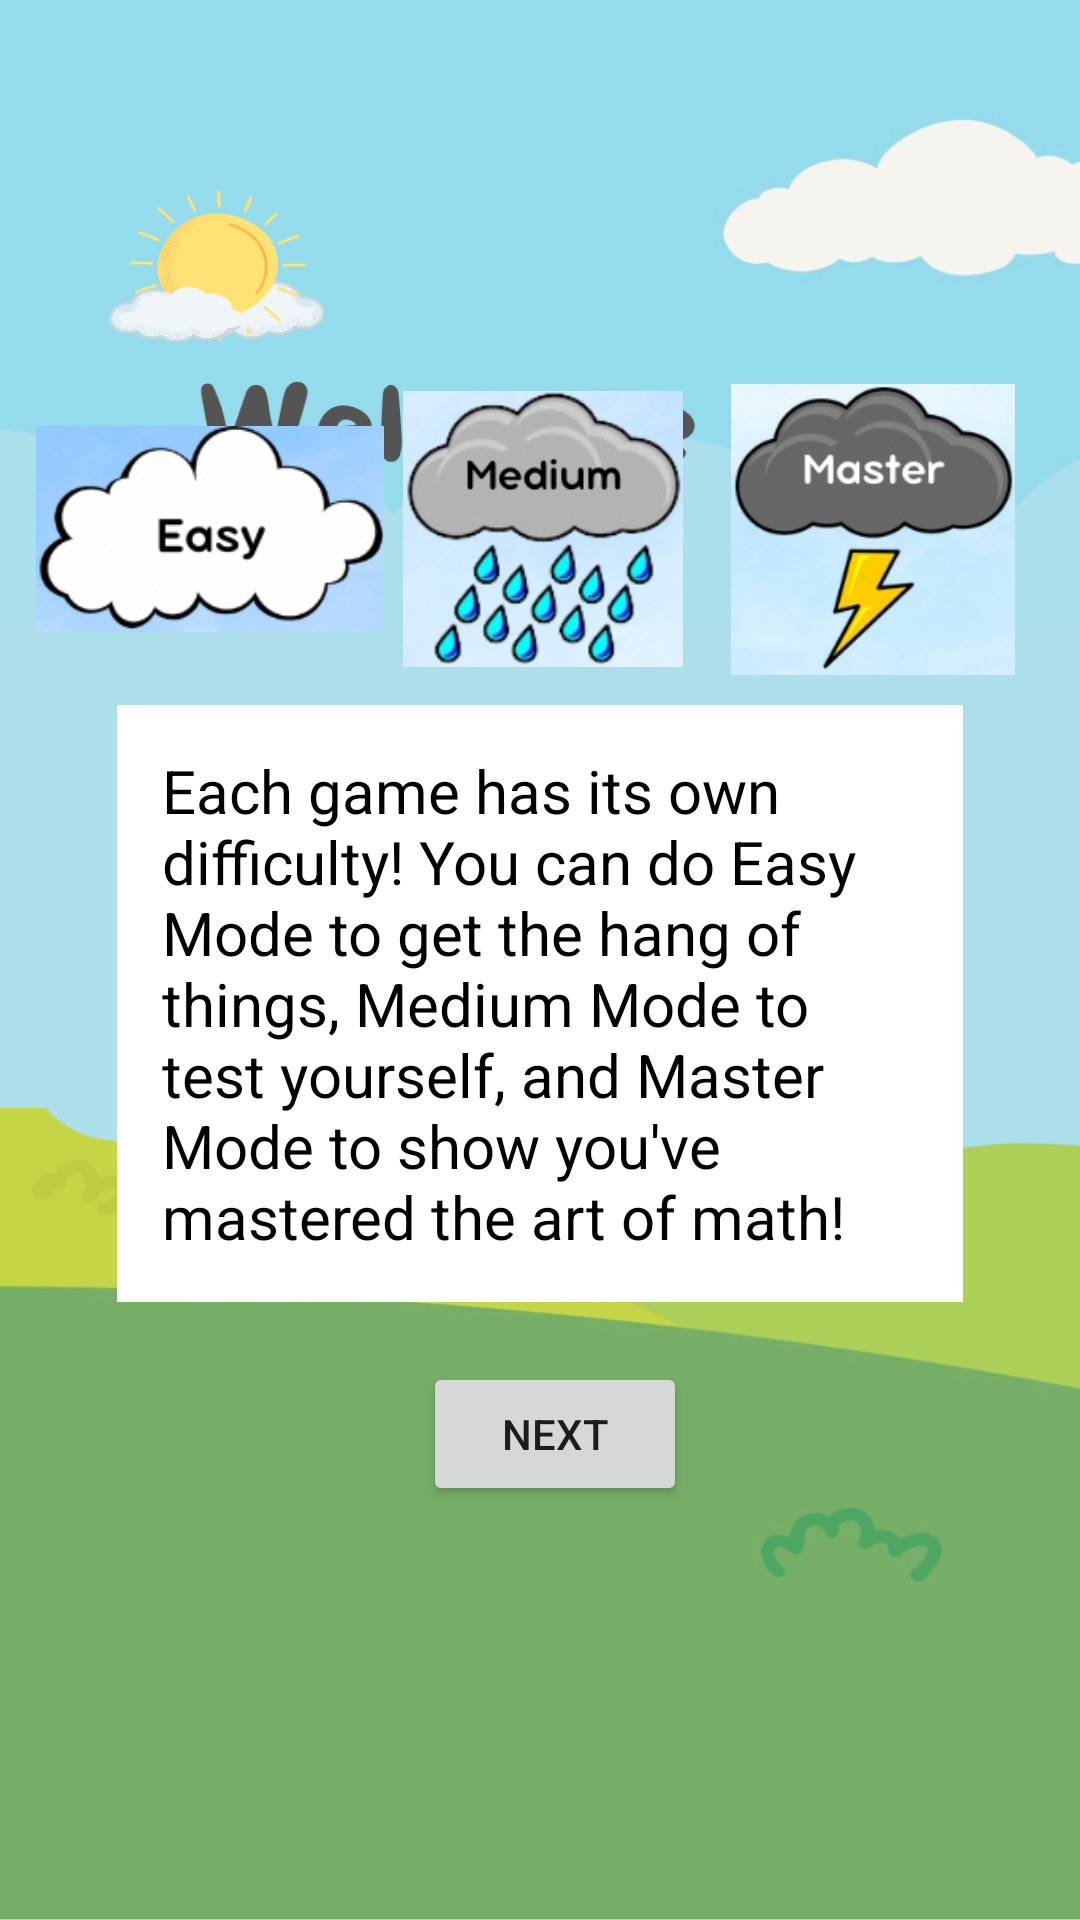

Produce the Android XML layout that renders to this screen, including the resource entries it uses.
<!-- AndroidManifest.xml: application theme Theme.QuizApp -->
<!-- res/layout/intro_5.xml -->
<?xml version="1.0" encoding="utf-8"?>
<LinearLayout xmlns:android="http://schemas.android.com/apk/res/android"
    android:orientation="vertical"
    android:layout_width="match_parent"
    android:layout_height="match_parent"
    android:gravity= "center"
    xmlns:tools="http://schemas.android.com/tools"
    xmlns:app="http://schemas.android.com/apk/res-auto"
    android:background="@drawable/homepage_new">


    <LinearLayout
        android:layout_width="wrap_content"
        android:layout_height="wrap_content"
        android:padding="10dp"
        >

        <ImageView
            android:id="@+id/logoImageView"
            android:layout_width="116dp"
            android:layout_height="88dp"
            android:layout_gravity="center"
            android:src="@drawable/easy"
            app:layout_constraintBottom_toBottomOf="parent"
            app:layout_constraintEnd_toEndOf="parent"
            app:layout_constraintStart_toStartOf="parent"
            app:layout_constraintTop_toTopOf="parent"
            app:layout_constraintVertical_bias="0.393" />

        <ImageView
            android:id="@+id/medium"
            android:layout_width="106dp"
            android:layout_height="92dp"
            android:layout_gravity="center"
            android:src="@drawable/medium"
            app:layout_constraintBottom_toBottomOf="parent"
            app:layout_constraintEnd_toEndOf="parent"
            app:layout_constraintStart_toStartOf="parent"
            app:layout_constraintTop_toTopOf="parent"
            app:layout_constraintVertical_bias="0.393" />

        <ImageView
            android:id="@+id/hard"
            android:layout_width="114dp"
            android:layout_height="97dp"
            android:layout_gravity="center"
            android:src="@drawable/master"
            app:layout_constraintBottom_toBottomOf="parent"
            app:layout_constraintEnd_toEndOf="parent"
            app:layout_constraintStart_toStartOf="parent"
            app:layout_constraintTop_toTopOf="parent"
            app:layout_constraintVertical_bias="0.393" />
    </LinearLayout>

    <TextView
        android:layout_width="282dp"
        android:layout_height="wrap_content"
        android:background="@color/white"
        android:padding="15dp"
        android:text="@string/intro_5_text"
        android:textColor="@color/black"
        android:textSize="20sp"></TextView>

    <LinearLayout
        android:layout_width="wrap_content"
        android:layout_height="wrap_content"
        android:padding="20dp">
        <Button
            android:id="@+id/intro_1_next"
            android:layout_width="wrap_content"
            android:layout_height="wrap_content"
            android:layout_marginLeft="10dp"
            android:text="Next">
        </Button>
    </LinearLayout>
</LinearLayout>
<!-- resources referenced by this layout -->
<resources>
  <color name="black">#FF000000</color>
  <color name="white">#FFFFFFFF</color>
  <!-- drawable easy: png bitmap (drawable, 28445 bytes) -->
  <!-- drawable homepage_new: png bitmap (drawable, 150705 bytes) -->
  <!-- drawable master: png bitmap (drawable, 40593 bytes) -->
  <!-- drawable medium: png bitmap (drawable, 45580 bytes) -->
  <string name="intro_5_text">"Each game has its own difficulty! You can do Easy Mode to get the hang of things, Medium Mode to test yourself, and Master Mode to show you've mastered the art of math!"</string>
  <style name="Theme.QuizApp" parent="Theme.AppCompat.Light.NoActionBar" />
</resources>
